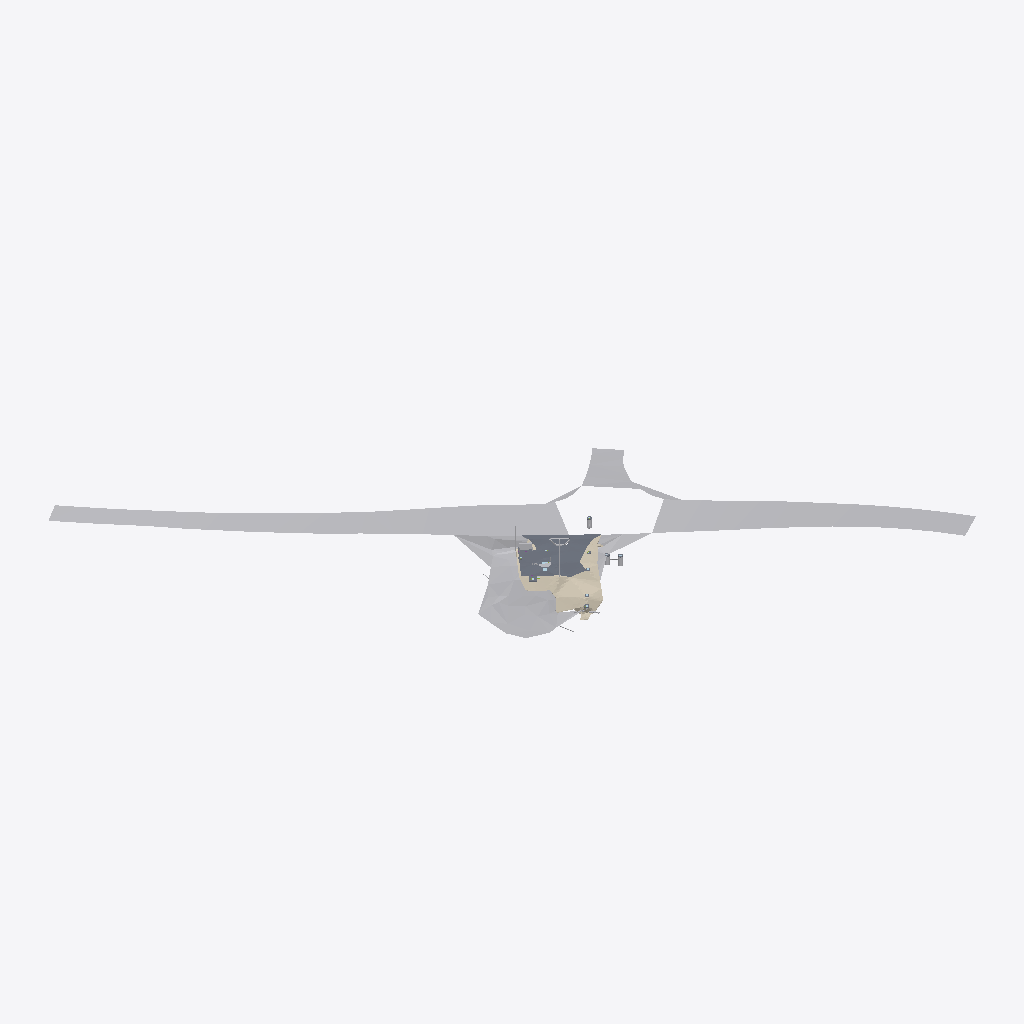
Isometric view of an IFC building model (IFC-SPF (STEP), schema IFC4, length unit metre), seen from the south-west, elements coloured by IFC class (only those large enough to see are counted): 8 other elements (light grey), 5 slabs (grey), 1 covering (cream).
Extent 177.5 m × 180.3 m × 19.8 m (x, y, z). Storeys (1): Local datum = AHD 50.000 m at 0.00 m. Elements (274): 58 IfcMember, 53 IfcPipeFitting, 39 IfcPipeSegment, 32 IfcBuildingElementProxy, 19 IfcSlab, 16 IfcPlate, 12 IfcFooting, 9 IfcDistributionChamberElement, 6 IfcReinforcingMesh, 6 IfcValve, 6 IfcWall, 4 IfcBuildingElementPart.

HEADER;
FILE_DESCRIPTION(('ViewDefinition [ReferenceView_V1.2]','SPS-G12 source-derived coordination model; see SourceEvidence properties'),'2;1');
FILE_NAME('G12_Proposed.ifc','2026-11-05T06:45:58',('Codex - source-derived reconstruction'),('Project 2526 - SPS-G12'),'IfcOpenShell 0.9.0.post1','G12 evidence-linked model builder','Coordination model, not an as-built survey or fa');
FILE_SCHEMA(('IFC4'));
ENDSEC;
DATA;
#19=IFCPROJECT('3BGRX2iTHLSP23FDu9uWW_',#5,'SPS-G12 Renewal | Proposed','2526, Brisbane Road, Gympie. Drawing R0 dated 16 September 2026. Survey 17 November 2025.',$,$,$,(#12),#18);
#20=IFCSITE('1GpcIiIqrShORcSN5j6VbO',#5,'SPS-G12 Brisbane Road, Monkland',$,$,#10,$,$,.ELEMENT.,$,$,50.0,$,$);
#21=IFCBUILDING('28Pb8CRbHSeO3AzZ6NvCLS',#5,'Sewage pumping station G12',$,$,#10,$,$,.ELEMENT.,$,$,$);
#22=IFCBUILDINGSTOREY('2fWV61urXTggBHu1aXe29W',#5,'Local datum = AHD 50.000 m',$,$,#10,$,$,.ELEMENT.,0.0);
#67=IFCGEOGRAPHICELEMENT('1NFAS_gmnQlh2eDpm1x8RZ',#5,'Survey context ground - interpolation outside supplied TIN','Delaunay interpolation of ground-feature survey points; triangles with edges longer than 16 m omitted. Distinct from supplied TIN.','Ground context',#10,#66,'G12-00002',$);
#46=IFCGEOGRAPHICELEMENT('0RGJ$4RTvHivlp4iC1Usad',#5,'Surveyed existing ground - original TIN','Original survey triangulation retained; ground surface only, no invented soil strata.','Ground',#10,#45,'G12-00001',$);
#216=IFCCOVERING('21tjN1iQHHjuj39mFZU5R7',#5,'Turf and fertilised topsoil','200 mm nominal topsoil and turf; no soil suitability implied.','Landscaping',#10,#215,'G12-00010',$);
#84=IFCSLAB('2gBxTNY4vLdBDiIxSA1pFt',#5,'Concrete driveway','Footprint from original CAD; surface levels interpolated from setout table.','Paving',#10,#83,'G12-00003',$);
#127=IFCSLAB('0qO8vbr9PR0BJAhvEjj6fR',#5,'Asphalt tie-in','Footprint from original CAD; surface levels interpolated from setout table.','Paving',#10,#126,'G12-00005',$);
#13912=IFCELECTRICDISTRIBUTIONBOARD('269GlwcE1G3fAzSa3uUTuc',#5,'Indicative replacement switchboard envelope','Drawing explicitly requires final dimensions from Brisbane Electrical. Envelope height / depth are assumptions; internal electrical equipment not supplied.','Electrical',#10,#13911,'G12-00259',$);
#180=IFCSLAB('3PCe0j$JfVt8CTlJp1NTru',#5,'Traffic island infill','Footprint from original CAD; surface levels interpolated from setout table.','Paving',#10,#179,'G12-00008',$);
#13439=IFCBUILDINGELEMENTPROXY('0UmBxcW1zGi8dwu3p9NCGU',#5,'Type 12 semi-mountable island kerb','300 mm width, 125 mm upstand, 150 mm embedment; profile radii simplified. Contract revision of referenced standard unconfirmed.','Paving',#10,#13438,'G12-00239',$);
#4467=IFCDISTRIBUTIONCHAMBERELEMENT('1v6N3oTcjNKOl4UxlJcORo',#5,'G12/1/2 chamber shaft','Cover and plan position sourced. 3.0 m depth is an explicit proxy assumption; no verified invert available.','Existing sewer',#10,#4466,'G12-00027',$);
#9323=IFCSLAB('0odcwTd5XO69UIwFo4RLIo',#5,'Flow meter pit access concrete surround','Clear opening preserved as a real void.','Access covers',#10,#9322,'G12-00118',$);
#5522=IFCDISTRIBUTIONCHAMBERELEMENT('32_LqWupHIRfcQtOu1H79n',#5,'Road manhole chamber shaft','Cover and plan position sourced. 3.0 m depth is an explicit proxy assumption; no verified invert available.','Existing sewer',#10,#5521,'G12-00031',$);
#3412=IFCDISTRIBUTIONCHAMBERELEMENT('2K6lMMc8nNHebr_LOiWwXU',#5,'G12/1/1C chamber shaft','Cover and plan position sourced. 3.0 m depth is an explicit proxy assumption; no verified invert available.','Existing sewer',#10,#3411,'G12-00023',$);
#12895=IFCPIPESEGMENT('35QL_gXDnLvRlv$pHWUBxg',#5,'12 m vent pole','12 m height explicit. Diameter, foundation, taper and cowl require referenced standard / supplier details.','Vents',#10,#12894,'G12-00223',$);
#7235=IFCSLAB('1ZkMny8IfKfRnIA$qn6Sha',#5,'Wet well access concrete surround','Clear opening preserved as a real void.','Access covers',#10,#7234,'G12-00049',$);
ENDSEC;
